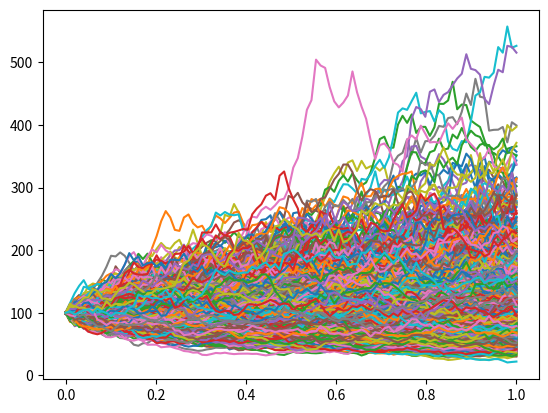

Recreate this plot in Python.
from numpy import *
import matplotlib.pyplot as plt
class EulerCallMonteCarlo:

    def __init__(self, S0, K, T, r, sgm, steps, simulations):
        self.S0 = S0
        self.K = K
        self.sgm = sgm
        self.r = r
        self.T=T
        self.steps = steps
        self.simulations = simulations

    def price(self):
        random.seed(20)
        dt = self.T / self.steps
        S = zeros((self.steps, self.simulations))
        S[0] = self.S0

        for t in range(1, self.steps):
            Z = random.standard_normal(self.simulations)
            S[t] = S[t - 1] * exp((self.r - 0.5 * self.sgm ** 2) * dt + (self.sgm * sqrt(dt) * Z))
        C =  exp(-self.r * self.T) * 1 / self.simulations * sum(maximum(S[-1] - self.K, 0))
        plt.plot(linspace(0, 1, self.steps),  S, '-')
        plt.show()
        return C



euroCall = EulerCallMonteCarlo(100,120,1,0.2,0.5,100,1000).price()
print("European Call price: {:.2f}".format(euroCall))